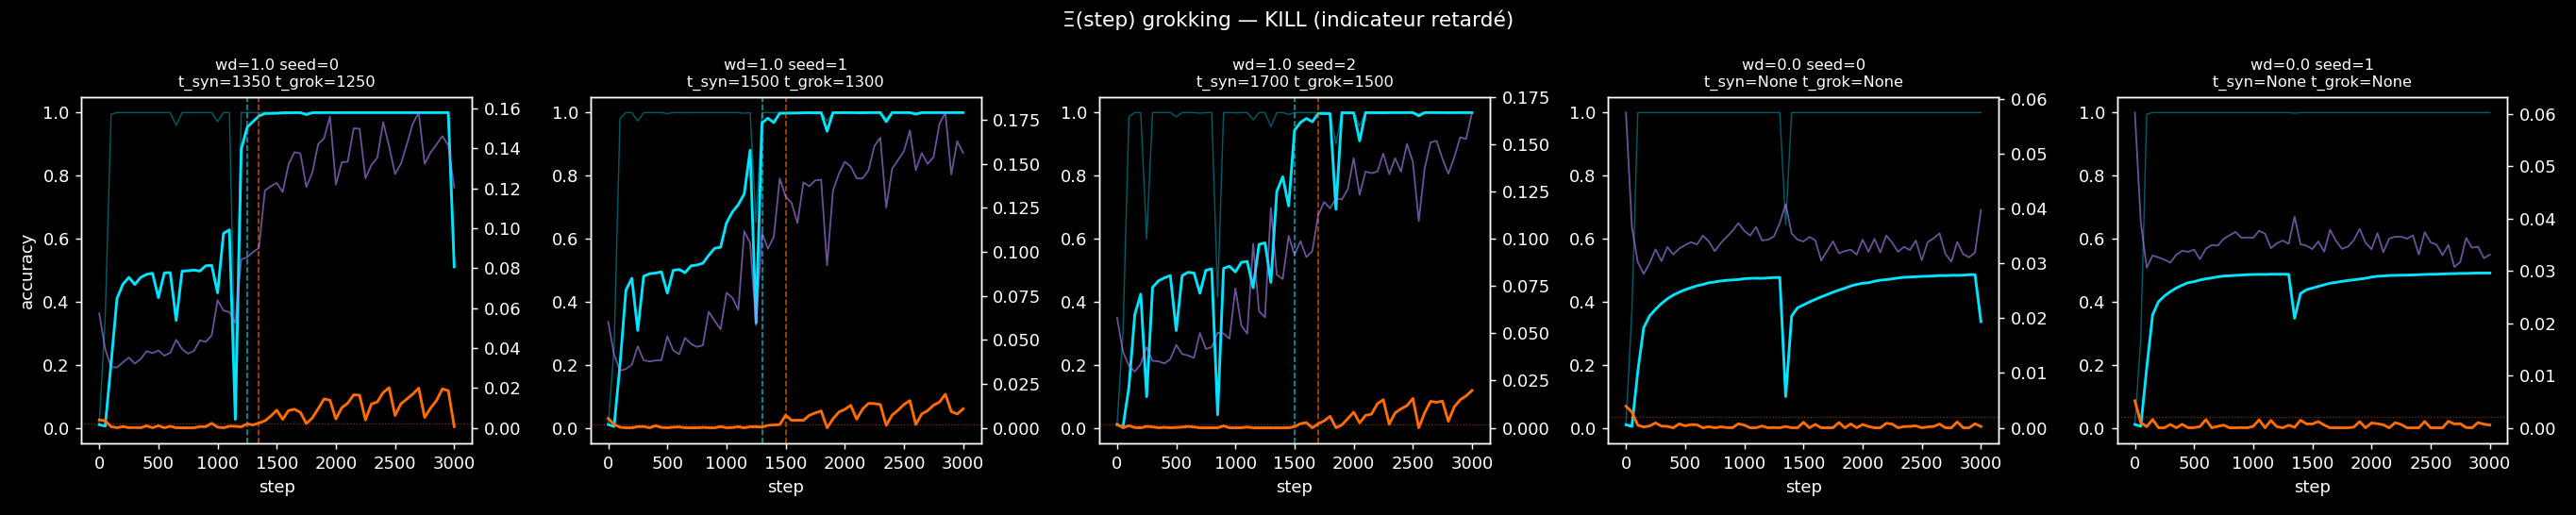

This chart was generated by the following Python code:
"""Ξ sur NN en training — la synergie nette précède-t-elle la généralisation ?

Branche emergetics finding 009 (Ω distingue régimes à test_acc identique) sur le
testbed grokking (critical-grownet, config validée : grok_step ~1367, wd=1.0).

HYPOTHÈSES PRÉ-ENREGISTRÉES (avant run) :
  H1 (précurseur) : t_syn < t_grok avec avance ≥ 100 steps dans ≥ 2/3 seeds wd=1.0.
      t_grok = 1er step val_acc > 0.9
      t_syn  = 1er step où s_net_test > 0.002 (résolution instrument, killswitch v2.2)
               soutenu 3 checkpoints consécutifs (anti-bruit)
  H2 (contrôle) : wd=0 (mémorise, ne groke pas en 3000 steps) → pas de montée
      soutenue de s_net_test. Même val_acc≈0 que wd=1.0 pré-grok, régime interne ≠.
  H3 (ablation TC) : TC monte dès la mémorisation (<500 steps) dans les 2 conditions
      → TC non spécifique. Si TC montre le même timing précurseur que s_net,
      la synergie n'est pas load-bearing.

RÈGLE DE DÉCISION :
  KEEP H1  si avance ≥ 100 steps dans ≥ 2/3 seeds ET contrôle wd=0 plat.
  KILL     si t_syn ≥ t_grok dans ≥ 2/3 seeds → Ξ = indicateur RETARDÉ, pas précurseur.
  ARTEFACT si wd=0 monte autant → s_net mesure le fit, pas la généralisation.

Mesure : activations eq-position (B,128) du GrokGPT sur probes FIXES (512 train,
512 test), binarisées par médiane/unité, 120 subsets de 4 unités, delta =
Ω_surr − Ω_réel moyenné PUIS flooré une fois (biais du floor, killswitch v2.2).

Budget : 3 seeds wd=1.0 + 2 seeds wd=0, 3000 steps CPU, mesure tous les 50 steps.
"""
import sys
import os
import json
import time
import numpy as np
import torch
import matplotlib.pyplot as plt

HERE = os.path.dirname(os.path.abspath(__file__))
sys.path.insert(0, os.path.dirname(HERE))
sys.path.insert(0, "/Users/zac/claude-code-projects/critical-grownet")

from grok import make_data, GrokGPT, DEVICE                      # config validée
from xi.interaction import o_information, total_correlation
from xi.observable_v2 import shuffle_columns

RESULTS = os.path.join(HERE, "xi_nn_grokking")
S_NET_THRESHOLD = 0.002      # résolution instrument (killswitch v2.2)
SUSTAIN = 3                  # checkpoints consécutifs requis


def measure_snet(acts, n_subsets=120, n_surrogates=4, seed=0):
    """s_net débiaisé + TC sur activations (B, d) continues.
    Binarise par médiane/unité, subsets de 4, moyenne deltas puis floor unique."""
    binar = (acts > np.median(acts, axis=0, keepdims=True)).astype(np.int8)
    rng = np.random.default_rng(seed)
    d = binar.shape[1]
    deltas, tcs = [], []
    for _ in range(n_subsets):
        idx = rng.choice(d, 4, replace=False)
        sub = binar[:, idx]
        if sub.std(axis=0).min() < 1e-9:
            continue
        om_real = o_information(sub)
        om_surr = np.mean([o_information(shuffle_columns(sub, rng))
                           for _ in range(n_surrogates)])
        deltas.append(om_surr - om_real)
        tcs.append(total_correlation(sub))
    if not deltas:
        return 0.0, 0.0, 0.0
    mean_delta = float(np.mean(deltas))
    return max(0.0, mean_delta), mean_delta, float(np.mean(tcs))


def run_one(seed, weight_decay, steps=3000, measure_every=50, p=97):
    torch.manual_seed(seed)
    np.random.seed(seed)
    Xtr, Ytr, Xte, Yte, vocab = make_data(p, seed)
    model = GrokGPT(vocab, p).to(DEVICE)
    opt = torch.optim.AdamW(model.parameters(), lr=1e-3,
                            weight_decay=weight_decay, betas=(0.9, 0.98))
    probe_tr, probe_te = Xtr[:512], Xte[:512]

    @torch.no_grad()
    def acc(Xs, Ys):
        model.eval()
        a = (model(Xs).argmax(-1) == Ys).float().mean().item()
        model.train()
        return a

    @torch.no_grad()
    def probe_acts(Xs):
        model.eval()
        _, la = model(Xs, want_last_act=True)
        model.train()
        return la.cpu().numpy()

    traj = []
    t0 = time.time()
    for step in range(steps + 1):
        model.train()
        opt.zero_grad()
        logits = model(Xtr)
        loss = torch.nn.functional.cross_entropy(logits, Ytr)
        loss.backward()
        opt.step()
        if step % measure_every == 0:
            sn_te, delta_te, tc_te = measure_snet(probe_acts(probe_te), seed=step)
            sn_tr, delta_tr, tc_tr = measure_snet(probe_acts(probe_tr), seed=step)
            traj.append({
                "step": step,
                "train_acc": acc(Xtr, Ytr), "val_acc": acc(Xte, Yte),
                "s_net_test": sn_te, "delta_test": delta_te, "tc_test": tc_te,
                "s_net_train": sn_tr, "delta_train": delta_tr, "tc_train": tc_tr,
            })
    elapsed = time.time() - t0

    t_grok = next((t["step"] for t in traj if t["val_acc"] > 0.9), None)
    # t_syn : 1er step où s_net_test > seuil soutenu SUSTAIN checkpoints
    s = [t["s_net_test"] for t in traj]
    t_syn = None
    for i in range(len(s) - SUSTAIN + 1):
        if all(s[i + j] > S_NET_THRESHOLD for j in range(SUSTAIN)):
            t_syn = traj[i]["step"]
            break
    print(f"  seed={seed} wd={weight_decay} : t_grok={t_grok} t_syn={t_syn} "
          f"({elapsed:.0f}s)")
    return {"seed": seed, "wd": weight_decay, "t_grok": t_grok, "t_syn": t_syn,
            "traj": traj, "elapsed_s": elapsed}


def main():
    t0 = time.time()
    runs = []
    print("[grok runs wd=1.0]")
    for seed in range(3):
        runs.append(run_one(seed, weight_decay=1.0))
    print("[control runs wd=0.0]")
    for seed in range(2):
        runs.append(run_one(seed, weight_decay=0.0))

    grok_runs = [r for r in runs if r["wd"] == 1.0]
    ctrl_runs = [r for r in runs if r["wd"] == 0.0]

    # -------- verdict pré-enregistré
    leads = [(r["t_grok"] - r["t_syn"]) if (r["t_grok"] and r["t_syn"]) else None
             for r in grok_runs]
    n_precursor = sum(1 for l in leads if l is not None and l >= 100)
    n_lagging = sum(1 for r in grok_runs
                    if r["t_grok"] is not None
                    and (r["t_syn"] is None or r["t_syn"] >= r["t_grok"]))
    ctrl_flat = all(r["t_syn"] is None for r in ctrl_runs)
    ctrl_max_snet = max(max(t["s_net_test"] for t in r["traj"]) for r in ctrl_runs)

    if n_lagging >= 2:
        verdict = "KILL (indicateur retardé)"
    elif n_precursor >= 2 and ctrl_flat:
        verdict = "KEEP (précurseur confirmé)"
    elif n_precursor >= 2 and not ctrl_flat:
        verdict = "ARTEFACT (contrôle wd=0 monte aussi)"
    else:
        verdict = "NUANCE"

    out = {
        "preregistered": {
            "H1_leads_steps": leads,
            "n_precursor_ge100": n_precursor,
            "n_lagging": n_lagging,
            "H2_control_flat": ctrl_flat,
            "control_max_s_net": ctrl_max_snet,
            "threshold": S_NET_THRESHOLD,
            "verdict": verdict,
        },
        "runs": [{k: v for k, v in r.items()} for r in runs],
        "runtime_s": time.time() - t0,
    }
    with open(RESULTS + ".json", "w") as f:
        json.dump(out, f, indent=1)

    # -------- figure
    plt.style.use("dark_background")
    fig, axes = plt.subplots(1, len(runs), figsize=(4.2 * len(runs), 4.2),
                             sharey=False)
    for ax, r in zip(axes, runs):
        steps = [t["step"] for t in r["traj"]]
        ax2 = ax.twinx()
        ax.plot(steps, [t["val_acc"] for t in r["traj"]], color="#00e5ff",
                lw=1.6, label="val_acc")
        ax.plot(steps, [t["train_acc"] for t in r["traj"]], color="#00e5ff",
                lw=0.8, alpha=0.4, label="train_acc")
        ax2.plot(steps, [t["s_net_test"] for t in r["traj"]], color="#ff6d00",
                 lw=1.6, label="s_net test")
        ax2.plot(steps, [t["tc_test"] for t in r["traj"]], color="#b388ff",
                 lw=1.0, alpha=0.6, label="TC test (ablation)")
        ax2.axhline(S_NET_THRESHOLD, color="#ff6d00", ls=":", lw=0.7, alpha=0.5)
        if r["t_grok"]:
            ax.axvline(r["t_grok"], color="#00e5ff", ls="--", lw=0.9, alpha=0.7)
        if r["t_syn"]:
            ax.axvline(r["t_syn"], color="#ff6d00", ls="--", lw=0.9, alpha=0.7)
        ax.set_title(f"wd={r['wd']} seed={r['seed']}\n"
                     f"t_syn={r['t_syn']} t_grok={r['t_grok']}", fontsize=9)
        ax.set_ylim(-0.05, 1.05)
        ax.set_xlabel("step")
    axes[0].set_ylabel("accuracy")
    fig.suptitle(f"Ξ(step) grokking — {verdict}", color="white")
    plt.tight_layout()
    plt.savefig(RESULTS + ".png", dpi=130, facecolor="black")

    print("\n" + "=" * 60)
    for r in runs:
        print(f"wd={r['wd']} seed={r['seed']} : t_syn={r['t_syn']} "
              f"t_grok={r['t_grok']}")
    print(f"leads={leads}  ctrl_flat={ctrl_flat} (max s_net ctrl={ctrl_max_snet:.4f})")
    print(f"VERDICT : {verdict}  ({time.time() - t0:.0f}s)")


if __name__ == "__main__":
    main()
